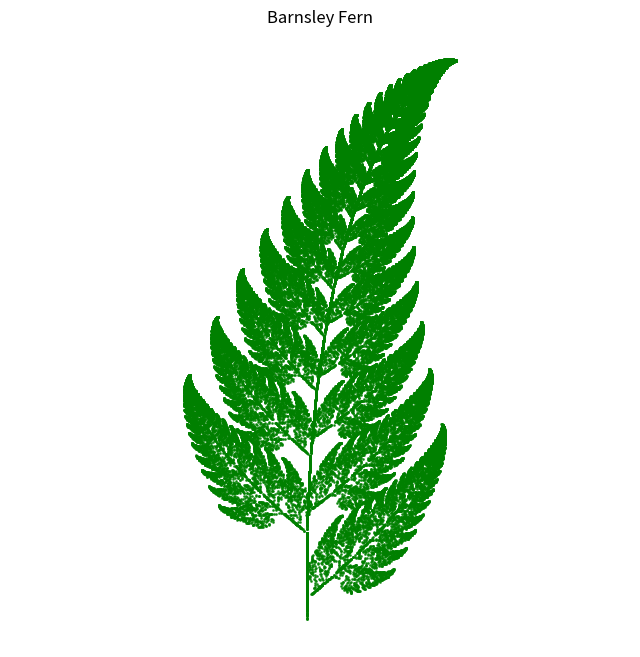
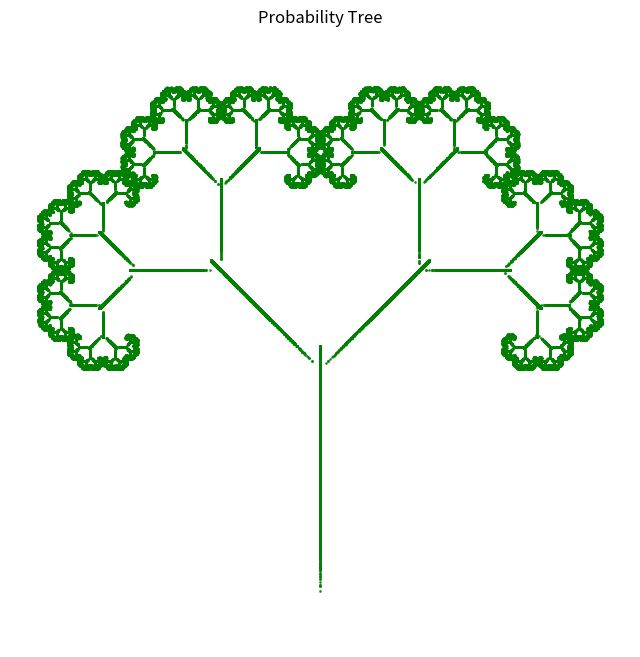

The matplotlib source for these figures, in order:
# 导入必要的库
import numpy as np  # 用于数值计算
import matplotlib.pyplot as plt  # 用于绘图

def get_fern_params():
    """返回巴恩斯利蕨的IFS参数
    
    每个变换包含6个参数(a,b,c,d,e,f)和概率p
    这些参数定义了仿射变换的矩阵和平移向量
    """
    return [
        [0.00, 0.00, 0.00, 0.16, 0.00, 0.00, 0.01],   # 茎干 - 产生蕨类的主要茎干部分
        [0.85, 0.04, -0.04, 0.85, 0.00, 1.60, 0.85],   # 小叶片 - 产生蕨类的小叶片部分
        [0.20, -0.26, 0.23, 0.22, 0.00, 1.60, 0.07],   # 左侧大叶片 - 产生蕨类左侧的大叶片
        [-0.15, 0.28, 0.26, 0.24, 0.00, 0.44, 0.07]    # 右侧大叶片 - 产生蕨类右侧的大叶片
    ]

def get_tree_params():
    """返回概率树的IFS参数
    
    每个变换包含6个参数(a,b,c,d,e,f)和概率p
    这些参数定义了树的生成规则
    """
    return [
        [0.00, 0.00, 0.00, 0.50, 0.00, 0.00, 0.10],    # 树干 - 产生树的主干部分
        [0.42, -0.42, 0.42, 0.42, 0.00, 0.20, 0.45],   # 左分支 - 产生向左生长的分支
        [0.42, 0.42, -0.42, 0.42, 0.00, 0.20, 0.45]    # 右分支 - 产生向右生长的分支
    ]

def apply_transform(point, params):
    """应用单个变换到点
    
    :param point: 二维点坐标(x,y)
    :param params: 变换参数列表[a,b,c,d,e,f,p]
    :return: 变换后的新点坐标
    """
    x, y = point  # 解包当前点坐标
    a, b, c, d, e, f, _ = params  # 解包变换参数(忽略概率p)
    # 应用仿射变换: x' = a*x + b*y + e
    #               y' = c*x + d*y + f
    return a*x + b*y + e, c*x + d*y + f

def run_ifs(ifs_params, num_points=100000, num_skip=100):
    """
    运行IFS迭代生成点集
    
    :param ifs_params: IFS参数列表，每个元素是一个变换的参数列表
    :param num_points: 要生成的总点数，默认为100000
    :param num_skip: 跳过前n个点(避免初始不稳定)，默认为100
    :return: 生成的点坐标数组，形状为(num_points, 2)
    """
    # 提取每个变换的概率用于随机选择
    probs = [p[-1] for p in ifs_params]
    indices = np.arange(len(ifs_params))  # 变换的索引数组
    
    # 初始化点集
    point = (0.5, 0)  # 初始点坐标
    points = np.zeros((num_points, 2))  # 预分配结果数组
    
    # 迭代生成点
    for i in range(num_points + num_skip):
        # 根据概率随机选择一个变换
        idx = np.random.choice(indices, p=probs)
        # 应用选定的变换到当前点
        point = apply_transform(point, ifs_params[idx])
        
        # 跳过初始不稳定点(让系统达到稳定状态)
        if i >= num_skip:
            points[i - num_skip] = point  # 存储生成的点
            
    return points

def plot_ifs(points, title="IFS Fractal", save_path=None):
    """绘制IFS分形并保存为PNG
    
    :param points: 要绘制的点集数组
    :param title: 图像标题，默认为"IFS Fractal"
    :param save_path: 图像保存路径，如果为None则不保存
    """
    plt.figure(figsize=(8, 8))  # 创建8x8英寸的图形
    # 绘制散点图，点大小为1，颜色为绿色，透明度0.75
    plt.scatter(points[:,0], points[:,1], s=1, c='green', alpha=0.75)
    plt.title(title)  # 设置标题
    plt.axis('equal')  # 设置坐标轴比例相等
    plt.axis('off')  # 关闭坐标轴显示
    
    if save_path:
        # 保存图像，设置紧密边框和高DPI(300)
        plt.savefig(save_path, bbox_inches='tight', dpi=300)
    plt.show()  # 显示图像

if __name__ == "__main__":
    # 生成并绘制巴恩斯利蕨
    fern_params = get_fern_params()  # 获取蕨类参数
    fern_points = run_ifs(fern_params)  # 运行IFS生成点集
    plot_ifs(fern_points, "Barnsley Fern", "barnsley_fern.png")  # 绘制并保存
    
    # 生成并绘制概率树
    tree_params = get_tree_params()  # 获取树参数
    tree_points = run_ifs(tree_params)  # 运行IFS生成点集
    plot_ifs(tree_points, "Probability Tree", "probability_tree.png")  # 绘制并保存
